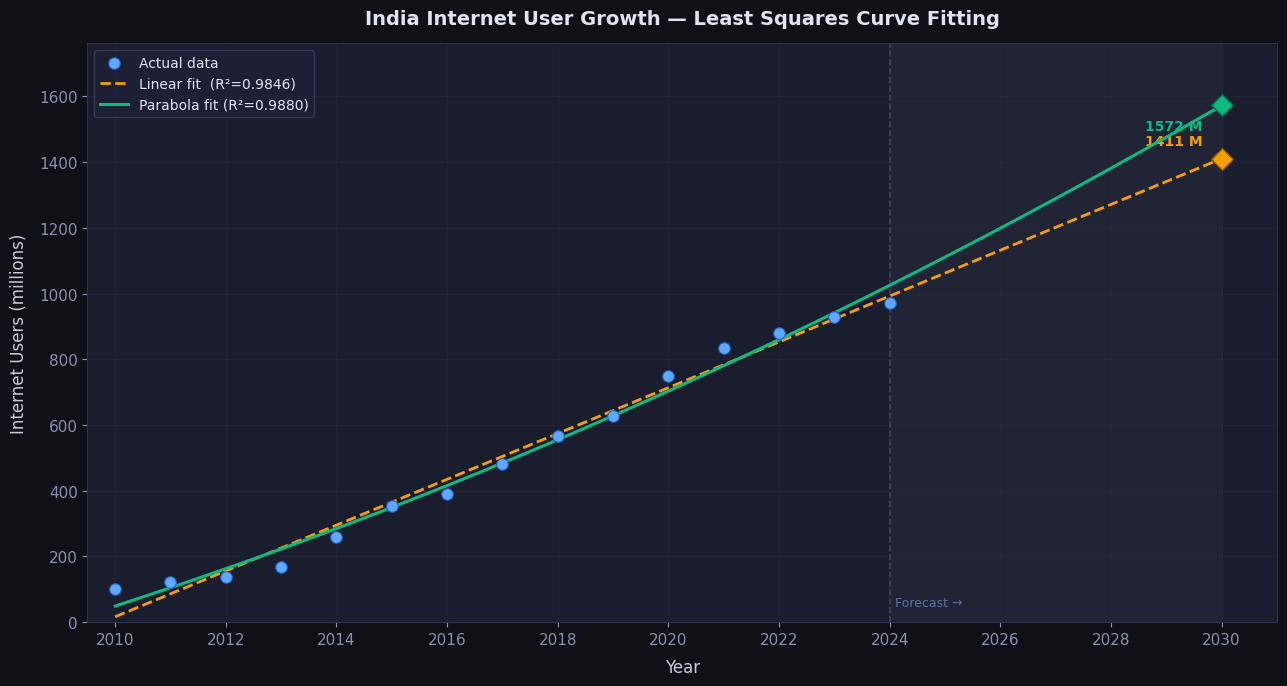
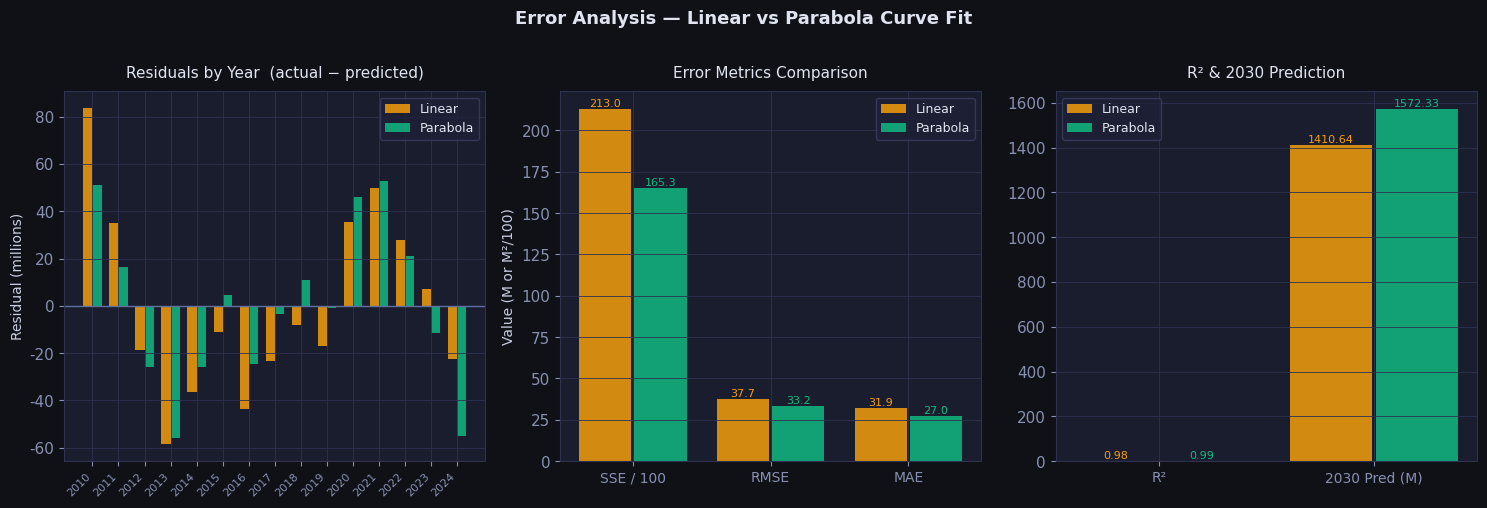

The matplotlib source for these figures, in order:
import numpy as np
import matplotlib.pyplot as plt
import matplotlib.gridspec as gridspec
from matplotlib.patches import FancyBboxPatch
import warnings
warnings.filterwarnings('ignore')

# Plot style
plt.rcParams.update({
    'figure.facecolor': '#0f1117',
    'axes.facecolor':   '#1a1d2e',
    'axes.edgecolor':   '#2e3250',
    'axes.labelcolor':  '#c8cce0',
    'xtick.color':      '#8890b0',
    'ytick.color':      '#8890b0',
    'text.color':       '#e0e4f0',
    'grid.color':       '#2e3250',
    'grid.linewidth':   0.6,
    'axes.grid':        True,
    'legend.facecolor': '#1e2236',
    'legend.edgecolor': '#3a3f60',
    'font.family':      'DejaVu Sans',
    'font.size':        11,
})
print("✅ Libraries loaded successfully.")


# ─────────────────────────────────────────────────────────────────
#  DATASET  —  India Internet Users (millions)
#  Sources: TRAI, World Bank, IAMAI, Statista, DataReportal
# ─────────────────────────────────────────────────────────────────
data = {
    2010: 100,   # World Bank / TRAI
    2011: 121,   # TRAI Annual Report
    2012: 137,   # TRAI / IAMAI
    2013: 167,   # IAMAI
    2014: 259,   # IAMAI — rapid mobile broadband growth
    2015: 354,   # IAMAI Internet in India 2015
    2016: 391,   # Jio launch effect begins (Sep 2016)
    2017: 481,   # Jio-driven explosion — TRAI Q4 2017
    2018: 566,   # TRAI Telecom Subscription Report
    2019: 627,   # IAMAI / DataReportal
    2020: 749,   # COVID-19 accelerated adoption — TRAI/Statista
    2021: 833,   # World Bank / Statista
    2022: 881,   # DataReportal Digital 2023 India
    2023: 930,   # DataReportal Digital 2024 India
    2024: 970,   # DataReportal / Statista estimate
}

years  = np.array(list(data.keys()), dtype=float)
users  = np.array(list(data.values()), dtype=float)
n      = len(years)

# Use x = year - 2010 for numerical stability
x0 = 2010
X  = years - x0

print(f"{'Year':>6}  {'Users (M)':>10}  {'x = yr-2010':>12}")
print("─" * 35)
for yr, u, xi in zip(years.astype(int), users, X.astype(int)):
    print(f"{yr:>6}  {u:>10.0f}  {xi:>12.0f}")
print(f"\nTotal data points: {n}")


# ─────────────────────────────────────────────────────────────────
#  LEAST SQUARES LINEAR  —  manual implementation (no np.polyfit)
# ─────────────────────────────────────────────────────────────────
sum_x   = np.sum(X)
sum_y   = np.sum(users)
sum_xy  = np.sum(X * users)
sum_x2  = np.sum(X**2)

b_lin = (n * sum_xy - sum_x * sum_y) / (n * sum_x2 - sum_x**2)
a_lin = (sum_y - b_lin * sum_x) / n

print("=" * 50)
print("  LEAST SQUARES LINEAR FIT")
print("=" * 50)
print(f"  Intercept  a = {a_lin:.4f} M")
print(f"  Slope      b = {b_lin:.4f} M/year")
print(f"\n  Equation:  y = {a_lin:.2f} + {b_lin:.2f}·x")
print(f"  (where x = year − 2010)")
print("=" * 50)

def linear_pred(year):
    return a_lin + b_lin * (year - x0)

# Verify sums
print(f"\n  Σx  = {sum_x:.0f}   Σy  = {sum_y:.0f}")
print(f"  Σxy = {sum_xy:.0f}   Σx² = {sum_x2:.0f}")


# ─────────────────────────────────────────────────────────────────
#  LEAST SQUARES PARABOLA  —  Gaussian elimination (manual)
# ─────────────────────────────────────────────────────────────────
sum_x3   = np.sum(X**3)
sum_x4   = np.sum(X**4)
sum_x2y  = np.sum((X**2) * users)

# Augmented matrix [A | b]
A = np.array([
    [float(n),   sum_x,   sum_x2],
    [sum_x,   sum_x2,  sum_x3 ],
    [sum_x2,  sum_x3,  sum_x4 ]
], dtype=float)
b_vec = np.array([sum_y, sum_xy, sum_x2y], dtype=float)

# Gaussian elimination with partial pivoting
def gaussian_elim(A, b):
    A = A.copy(); b = b.copy()
    m = len(b)
    for i in range(m):
        # Partial pivot
        max_row = i + np.argmax(np.abs(A[i:, i]))
        A[[i, max_row]] = A[[max_row, i]]
        b[[i, max_row]] = b[[max_row, i]]
        for k in range(i+1, m):
            f = A[k, i] / A[i, i]
            A[k, i:] -= f * A[i, i:]
            b[k]     -= f * b[i]
    # Back substitution
    x = np.zeros(m)
    for i in range(m-1, -1, -1):
        x[i] = (b[i] - np.dot(A[i, i+1:], x[i+1:])) / A[i, i]
    return x

coeffs = gaussian_elim(A, b_vec)
a_par, b_par, c_par = coeffs

print("=" * 55)
print("  LEAST SQUARES PARABOLA FIT")
print("=" * 55)
print(f"  a (intercept)      = {a_par:.4f} M")
print(f"  b (linear coeff)   = {b_par:.4f} M/yr")
print(f"  c (quadratic coeff)= {c_par:.4f}")
print(f"\n  Equation:  y = {a_par:.2f} + {b_par:.2f}·x + ({c_par:.4f})·x²")
print(f"  (where x = year − 2010)")
print("=" * 55)

def parabola_pred(year):
    xi = year - x0
    return a_par + b_par * xi + c_par * xi**2

# Cross-check with np.polyfit
np_coeffs = np.polyfit(X, users, 2)
print(f"\n  ✅ NumPy polyfit cross-check:  a={np_coeffs[2]:.4f}  b={np_coeffs[1]:.4f}  c={np_coeffs[0]:.4f}")


# ─────────────────────────────────────────────────────────────────
#  ERROR METRICS
# ─────────────────────────────────────────────────────────────────
y_hat_lin = np.array([linear_pred(yr) for yr in years])
y_hat_par = np.array([parabola_pred(yr) for yr in years])

res_lin = users - y_hat_lin
res_par = users - y_hat_par

y_mean = np.mean(users)
SST    = np.sum((users - y_mean)**2)

def metrics(residuals):
    sse  = np.sum(residuals**2)
    rmse = np.sqrt(sse / len(residuals))
    mae  = np.mean(np.abs(residuals))
    r2   = 1 - sse / SST
    return dict(SSE=sse, RMSE=rmse, MAE=mae, R2=r2)

m_lin = metrics(res_lin)
m_par = metrics(res_par)

print("=" * 60)
print(f"  {'Metric':<12} {'Linear':>15} {'Parabola':>15}  {'Winner':>10}")
print("─" * 60)
for key in ['SSE', 'RMSE', 'MAE', 'R2']:
    vl, vp = m_lin[key], m_par[key]
    better = 'Linear' if (vl < vp if key != 'R2' else vl > vp) else 'Parabola ✓'
    print(f"  {key:<12} {vl:>15.4f} {vp:>15.4f}  {better:>10}")
print("=" * 60)


# ─────────────────────────────────────────────────────────────────
#  PER-YEAR RESIDUALS TABLE
# ─────────────────────────────────────────────────────────────────
print(f"{'Year':>6} {'Actual':>8} {'LinFit':>8} {'LinErr':>8} {'LinE²':>9} "
      f"{'ParFit':>8} {'ParErr':>8} {'ParE²':>9}  {'Better':>9}")
print("─" * 90)
for i, yr in enumerate(years.astype(int)):
    act = users[i]
    lf  = y_hat_lin[i]; le = res_lin[i]
    pf  = y_hat_par[i]; pe = res_par[i]
    win = "Parabola" if abs(pe) < abs(le) else "  Linear"
    print(f"{yr:>6} {act:>8.0f} {lf:>8.1f} {le:>+8.1f} {le**2:>9.1f} "
          f"{pf:>8.1f} {pe:>+8.1f} {pe**2:>9.1f}  {win:>9}")
print("─" * 90)
print(f"{'TOTAL':>6} {'':>8} {'':>8} {'':>8} {np.sum(res_lin**2):>9.1f} "
      f"{'':>8} {'':>8} {np.sum(res_par**2):>9.1f}")
print(f"{'RMSE':>6} {'':>8} {'':>8} {'':>8} {m_lin['RMSE']:>9.2f} "
      f"{'':>8} {'':>8} {m_par['RMSE']:>9.2f}")


# ─────────────────────────────────────────────────────────────────
#  2030 PREDICTIONS
# ─────────────────────────────────────────────────────────────────
pred_lin_2030 = linear_pred(2030)
pred_par_2030 = parabola_pred(2030)

print("╔══════════════════════════════════════════╗")
print("║       INDIA INTERNET USERS IN 2030       ║")
print("╠══════════════════════════════════════════╣")
print(f"║  Linear fit prediction   :  {pred_lin_2030:>7.1f} M  ║")
print(f"║  Parabola fit prediction :  {pred_par_2030:>7.1f} M  ║")
print(f"║  Current (2024)          :  {data[2024]:>7.0f} M  ║")
print("╠══════════════════════════════════════════╣")
print(f"║  Difference              :  {abs(pred_par_2030-pred_lin_2030):>7.1f} M  ║")
print("╚══════════════════════════════════════════╝")
print()
print("⚠️  Note: Linear model extrapolates a constant growth rate.")
print("   The parabola better captures the observed deceleration")
print("   (market saturation as penetration approaches ~85%).")
print(f"   India's estimated addressable population ceiling: ~950-1100M.")


# ─────────────────────────────────────────────────────────────────
#  FIGURE 1 — Curve fits + forecast
# ─────────────────────────────────────────────────────────────────
yr_range  = np.linspace(2010, 2030, 300)
lin_curve = np.array([linear_pred(y) for y in yr_range])
par_curve = np.array([parabola_pred(y) for y in yr_range])

fig, ax = plt.subplots(figsize=(13, 7))
fig.patch.set_facecolor('#0f1117')
ax.set_facecolor('#1a1d2e')

# Forecast region
ax.axvspan(2024, 2030, color='#ffffff', alpha=0.03, label='_nolegend_')
ax.axvline(2024, color='#4a5080', lw=1.2, ls='--', alpha=0.7)
ax.text(2024.1, 50, 'Forecast →', color='#6070a0', fontsize=9)

# Actual data
ax.scatter(years, users, color='#60a8ff', s=70, zorder=5, label='Actual data', edgecolors='#2060c0', linewidths=0.8)

# Linear fit
ax.plot(yr_range, lin_curve, color='#f59e0b', lw=2, ls='--', label=f'Linear fit  (R²={m_lin["R2"]:.4f})', zorder=4)

# Parabola fit
ax.plot(yr_range, par_curve, color='#10b981', lw=2.2, ls='-', label=f'Parabola fit (R²={m_par["R2"]:.4f})', zorder=4)

# 2030 prediction markers
ax.scatter([2030], [pred_lin_2030], color='#f59e0b', s=120, zorder=6, marker='D', edgecolors='#a06000')
ax.scatter([2030], [pred_par_2030], color='#10b981', s=120, zorder=6, marker='D', edgecolors='#057050')
ax.annotate(f'{pred_lin_2030:.0f} M', (2030, pred_lin_2030), textcoords="offset points",
            xytext=(-55, 10), color='#f59e0b', fontsize=10, fontweight='bold')
ax.annotate(f'{pred_par_2030:.0f} M', (2030, pred_par_2030), textcoords="offset points",
            xytext=(-55, -18), color='#10b981', fontsize=10, fontweight='bold')

ax.set_xlabel('Year', fontsize=12, labelpad=8)
ax.set_ylabel('Internet Users (millions)', fontsize=12, labelpad=8)
ax.set_title('India Internet User Growth — Least Squares Curve Fitting', fontsize=14, pad=14, fontweight='bold')
ax.set_xlim(2009.5, 2031)
ax.set_ylim(0, max(pred_lin_2030, pred_par_2030) * 1.12)
ax.set_xticks(range(2010, 2031, 2))
ax.legend(loc='upper left', fontsize=10)
ax.grid(True, alpha=0.3)

plt.tight_layout()
plt.savefig('india_internet_curve_fit.png', dpi=150, bbox_inches='tight', facecolor=fig.get_facecolor())
plt.show()
print("✅  Figure saved as india_internet_curve_fit.png")


# ─────────────────────────────────────────────────────────────────
#  FIGURE 2 — Residuals + Error comparison
# ─────────────────────────────────────────────────────────────────
fig, axes = plt.subplots(1, 3, figsize=(15, 5))
fig.patch.set_facecolor('#0f1117')
for ax in axes:
    ax.set_facecolor('#1a1d2e')

# -- Subplot 1: Residuals over time
ax = axes[0]
w = 0.35
xi = np.arange(len(years))
ax.bar(xi - w/2, res_lin, width=w, color='#f59e0b', alpha=0.85, label='Linear')
ax.bar(xi + w/2, res_par, width=w, color='#10b981', alpha=0.85, label='Parabola')
ax.axhline(0, color='#6070a0', lw=1)
ax.set_xticks(xi)
ax.set_xticklabels(years.astype(int), rotation=45, ha='right', fontsize=8)
ax.set_title('Residuals by Year  (actual − predicted)', fontsize=11, pad=10)
ax.set_ylabel('Residual (millions)', fontsize=10)
ax.legend(fontsize=9)

# -- Subplot 2: Error metric comparison
ax = axes[1]
metrics_labels = ['SSE / 100', 'RMSE', 'MAE']
vals_lin = [m_lin['SSE']/100, m_lin['RMSE'], m_lin['MAE']]
vals_par = [m_par['SSE']/100, m_par['RMSE'], m_par['MAE']]
xi2 = np.arange(len(metrics_labels))
b1 = ax.bar(xi2 - 0.2, vals_lin, width=0.38, color='#f59e0b', alpha=0.85, label='Linear')
b2 = ax.bar(xi2 + 0.2, vals_par, width=0.38, color='#10b981', alpha=0.85, label='Parabola')
ax.set_xticks(xi2)
ax.set_xticklabels(metrics_labels, fontsize=10)
ax.set_title('Error Metrics Comparison', fontsize=11, pad=10)
ax.set_ylabel('Value (M or M²/100)', fontsize=10)
ax.legend(fontsize=9)
for bar in b1: ax.text(bar.get_x()+bar.get_width()/2, bar.get_height()+0.5, f'{bar.get_height():.1f}', ha='center', va='bottom', fontsize=8, color='#f59e0b')
for bar in b2: ax.text(bar.get_x()+bar.get_width()/2, bar.get_height()+0.5, f'{bar.get_height():.1f}', ha='center', va='bottom', fontsize=8, color='#10b981')

# -- Subplot 3: R² and 2030 predictions here
ax = axes[2]
cats = ['R²', '2030 Pred (M)']
vl = [m_lin['R2'], pred_lin_2030]
vp = [m_par['R2'], pred_par_2030]
xi3 = np.arange(len(cats))
bL = ax.bar(xi3 - 0.2, vl, width=0.38, color='#f59e0b', alpha=0.85, label='Linear')
bP = ax.bar(xi3 + 0.2, vp, width=0.38, color='#10b981', alpha=0.85, label='Parabola')
ax.set_xticks(xi3)
ax.set_xticklabels(cats, fontsize=10)
ax.set_title('R² & 2030 Prediction', fontsize=11, pad=10)
ax.legend(fontsize=9)
for bar in bL: ax.text(bar.get_x()+bar.get_width()/2, bar.get_height()+2, f'{bar.get_height():.2f}', ha='center', va='bottom', fontsize=8, color='#f59e0b')
for bar in bP: ax.text(bar.get_x()+bar.get_width()/2, bar.get_height()+2, f'{bar.get_height():.2f}', ha='center', va='bottom', fontsize=8, color='#10b981')

fig.suptitle('Error Analysis — Linear vs Parabola Curve Fit', fontsize=13, fontweight='bold', y=1.01)
plt.tight_layout()
plt.savefig('india_internet_error_analysis.png', dpi=150, bbox_inches='tight', facecolor=fig.get_facecolor())
plt.show()
print("✅  Figure saved as india_internet_error_analysis.png")


# ─────────────────────────────────────────────────────────────────
#  FINAL SUMMARY PRINTOUT
# ─────────────────────────────────────────────────────────────────
print("╔══════════════════════════════════════════════════════════╗")
print("║           INDIA INTERNET GROWTH — FINAL SUMMARY         ║")
print("╠══════════════════════════════════════════════════════════╣")
print(f"║  Linear   :  y = {a_lin:>7.2f} + {b_lin:>6.2f}·x                   ║")
print(f"║  Parabola :  y = {a_par:>7.2f} + {b_par:>6.2f}·x + ({c_par:>6.4f})·x²   ║")
print("╠══════════════════════════════════════════════════════════╣")
print(f"║  Metric     Linear          Parabola       Winner       ║")
print(f"║  SSE      {m_lin['SSE']:>10.1f}     {m_par['SSE']:>10.1f}     Parabola     ║")
print(f"║  RMSE     {m_lin['RMSE']:>10.2f} M   {m_par['RMSE']:>10.2f} M   Parabola     ║")
print(f"║  MAE      {m_lin['MAE']:>10.2f} M   {m_par['MAE']:>10.2f} M   Parabola     ║")
print(f"║  R²       {m_lin['R2']:>10.5f}     {m_par['R2']:>10.5f}     Parabola     ║")
print("╠══════════════════════════════════════════════════════════╣")
print(f"║  2030 PREDICTION (Linear)   : {pred_lin_2030:>8.1f} million users   ║")
print(f"║  2030 PREDICTION (Parabola) : {pred_par_2030:>8.1f} million users   ║")
print("╚══════════════════════════════════════════════════════════╝")
